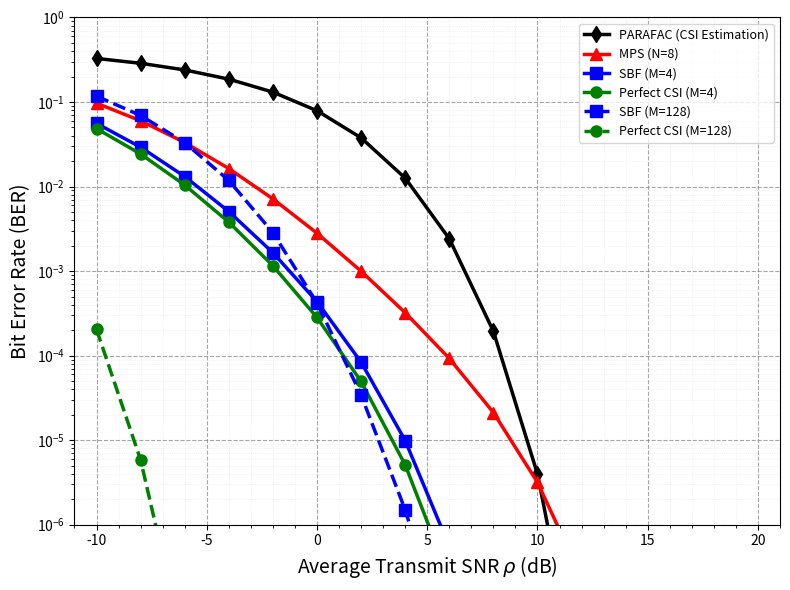

This figure's Python source:
import numpy as np
import matplotlib.pyplot as plt
from scipy.special import erfc
from tqdm import tqdm

# ============================================================
# Parameters for M=4
# ============================================================
M4 = 4
VAR4 = 1.0
num_runs = 3000

# PARAFAC parameters
K = 50
T = 4
L = 2

# SNR range
SNR_dB = np.arange(-10, 21, 2)
SNR_lin = 10**(SNR_dB/10)

np.random.seed(42)

# ============================================================
# Codebook for MPS (N=8)
# ============================================================
codebook_8 = np.array([
    [0, 0, 0, 0],
    [0, np.pi, 0, np.pi],
    [0, 0, np.pi, np.pi],
    [0, np.pi, np.pi, 0],
    [0, np.pi/2, 0, np.pi/2],
    [0, 0, np.pi/2, np.pi/2],
    [0, np.pi/2, np.pi, 3*np.pi/2],
    [0, 3*np.pi/2, np.pi, np.pi/2]
])

# ============================================================
# Helper functions
# ============================================================
def generate_channel(M, var):
    h_sr = np.sqrt(var/2) * (np.random.randn() + 1j * np.random.randn())
    h_st = np.sqrt(var/2) * (np.random.randn() + 1j * np.random.randn())
    h_tr = np.sqrt(var/2) * (np.random.randn() + 1j * np.random.randn())
    h_si = np.sqrt(var/2) * (np.random.randn(M) + 1j * np.random.randn(M))
    h_ir = np.sqrt(var/2) * (np.random.randn(M) + 1j * np.random.randn(M))
    direct = h_sr + h_st * np.exp(1j * 0) * h_tr
    return direct, h_ir, h_si

def compute_G(phi, direct, h_ir, h_si):
    return direct + np.sum(h_ir * np.exp(1j * phi) * h_si)

def mps_gain(direct, h_ir, h_si):
    best_gamma = -np.inf
    for phi in codebook_8:
        G = compute_G(phi, direct, h_ir, h_si)
        gamma = np.abs(G)**2
        if gamma > best_gamma:
            best_gamma = gamma
    return best_gamma

def run_sbf(direct, h_ir, h_si, M, iterations=100):
    phi = np.random.uniform(-np.pi, np.pi, M)
    G = compute_G(phi, direct, h_ir, h_si)
    gamma_best = np.abs(G)**2

    for _ in range(iterations):
        eps = np.random.uniform(-np.pi/20, np.pi/20, M)
        phi_new = phi + eps
        G_new = compute_G(phi_new, direct, h_ir, h_si)
        gamma_new = np.abs(G_new)**2
        if gamma_new > gamma_best:
            gamma_best = gamma_new
            phi = phi_new
    return gamma_best

def perfect_csi_gain(direct, h_ir, h_si):
    ang_direct = np.angle(direct)
    ang_irs = np.angle(h_ir * h_si)
    phi_opt = ang_direct - ang_irs
    G_opt = compute_G(phi_opt, direct, h_ir, h_si)
    return np.abs(G_opt)**2

def parafac_effective_snr(snr_lin, K, T, L):
    scale = 1.0 / (K * T * L)
    return snr_lin / (1 + scale)

# ============================================================
# Simulate M=4
# ============================================================
print("Simulating M=4...")
gamma_mps_arr = []
gamma_sbf_arr = []
gamma_csi_arr = []

for _ in range(num_runs):
    direct, h_ir, h_si = generate_channel(M4, VAR4)
    gamma_mps_arr.append(mps_gain(direct, h_ir, h_si))
    gamma_sbf_arr.append(run_sbf(direct, h_ir, h_si, M4, iterations=100))
    gamma_csi_arr.append(perfect_csi_gain(direct, h_ir, h_si))

gamma_mps_arr = np.array(gamma_mps_arr)
gamma_sbf_arr = np.array(gamma_sbf_arr)
gamma_csi_arr = np.array(gamma_csi_arr)

# ============================================================
# Simulate M=128 (with reduced variance to keep BER visible)
# ============================================================
print("Simulating M=128...")
M128 = 128
VAR128 = 10.0 / M128  # moderate array gain

gamma_sbf_128_arr = []
gamma_csi_128_arr = []

num_runs_128 = 500  # fewer runs for speed (increase for smoother curves)

for _ in range(num_runs_128):
    direct, h_ir, h_si = generate_channel(M128, VAR128)
    gamma_sbf_128_arr.append(run_sbf(direct, h_ir, h_si, M128, iterations=100))
    gamma_csi_128_arr.append(perfect_csi_gain(direct, h_ir, h_si))

gamma_sbf_128_arr = np.array(gamma_sbf_128_arr)
gamma_csi_128_arr = np.array(gamma_csi_128_arr)

# ============================================================
# Compute BER for each SNR
# ============================================================
BER_mps = np.zeros(len(SNR_lin))
BER_sbf = np.zeros(len(SNR_lin))
BER_csi = np.zeros(len(SNR_lin))
BER_sbf_128 = np.zeros(len(SNR_lin))
BER_csi_128 = np.zeros(len(SNR_lin))

for idx, snr in enumerate(tqdm(SNR_lin, desc="SNR sweep")):
    sigma_w2 = 1 / snr

    # M=4
    snr_eff_mps = gamma_mps_arr / sigma_w2
    BER_mps[idx] = np.mean(0.5 * erfc(np.sqrt(snr_eff_mps)))

    snr_eff_sbf = gamma_sbf_arr / sigma_w2
    BER_sbf[idx] = np.mean(0.5 * erfc(np.sqrt(snr_eff_sbf)))

    snr_eff_csi = gamma_csi_arr / sigma_w2
    BER_csi[idx] = np.mean(0.5 * erfc(np.sqrt(snr_eff_csi)))

    # M=128
    snr_eff_sbf_128 = gamma_sbf_128_arr / sigma_w2
    BER_sbf_128[idx] = np.mean(0.5 * erfc(np.sqrt(snr_eff_sbf_128)))

    snr_eff_csi_128 = gamma_csi_128_arr / sigma_w2
    BER_csi_128[idx] = np.mean(0.5 * erfc(np.sqrt(snr_eff_csi_128)))

# PARAFAC (analytical)
BER_parafac = np.array([0.5 * erfc(np.sqrt(parafac_effective_snr(snr, K, T, L))) for snr in SNR_lin])

# ============================================================
# Plot
# ============================================================
plt.figure(figsize=(8, 6))

# M=4 curves
plt.semilogy(SNR_dB, BER_parafac, 'k-d', linewidth=2.5, markersize=8, label='PARAFAC (CSI Estimation)')
plt.semilogy(SNR_dB, BER_mps, 'r-^', linewidth=2.5, markersize=8, label='MPS (N=8)')
plt.semilogy(SNR_dB, BER_sbf, 'b-s', linewidth=2.5, markersize=8, label='SBF (M=4)')
plt.semilogy(SNR_dB, BER_csi, 'g-o', linewidth=2.5, markersize=8, label='Perfect CSI (M=4)')

# M=128 curves
plt.semilogy(SNR_dB, BER_sbf_128, 'b--s', linewidth=2.5, markersize=8, label='SBF (M=128)')
plt.semilogy(SNR_dB, BER_csi_128, 'g--o', linewidth=2.5, markersize=8, label='Perfect CSI (M=128)')

# Professional grid (major + minor)
plt.grid(True, which='major', linestyle='--', linewidth=0.8, color='gray', alpha=0.7)
plt.grid(True, which='minor', linestyle=':', linewidth=0.5, color='lightgray', alpha=0.5)
plt.minorticks_on()

plt.xlabel(r'Average Transmit SNR $\rho$ (dB)', fontsize=14)
plt.ylabel('Bit Error Rate (BER)', fontsize=14)
plt.legend(fontsize=9, loc='upper right')
plt.ylim([1e-6, 1])
plt.xlim([-11, 21])
plt.tight_layout()
plt.savefig('figure7_with_M128.png', dpi=600)
plt.show()

# ============================================================
# Print values at 10 dB
# ============================================================
idx10 = np.where(SNR_dB == 10)[0][0]
print("\n" + "="*60)
print("BER at SNR = 10 dB")
print("="*60)
print(f"PARAFAC:        {BER_parafac[idx10]:.2e}")
print(f"MPS (M=4):      {BER_mps[idx10]:.2e}")
print(f"SBF (M=4):      {BER_sbf[idx10]:.2e}")
print(f"Perfect CSI (M=4): {BER_csi[idx10]:.2e}")
print(f"SBF (M=128):    {BER_sbf_128[idx10]:.2e}")
print(f"Perfect CSI (M=128): {BER_csi_128[idx10]:.2e}")
